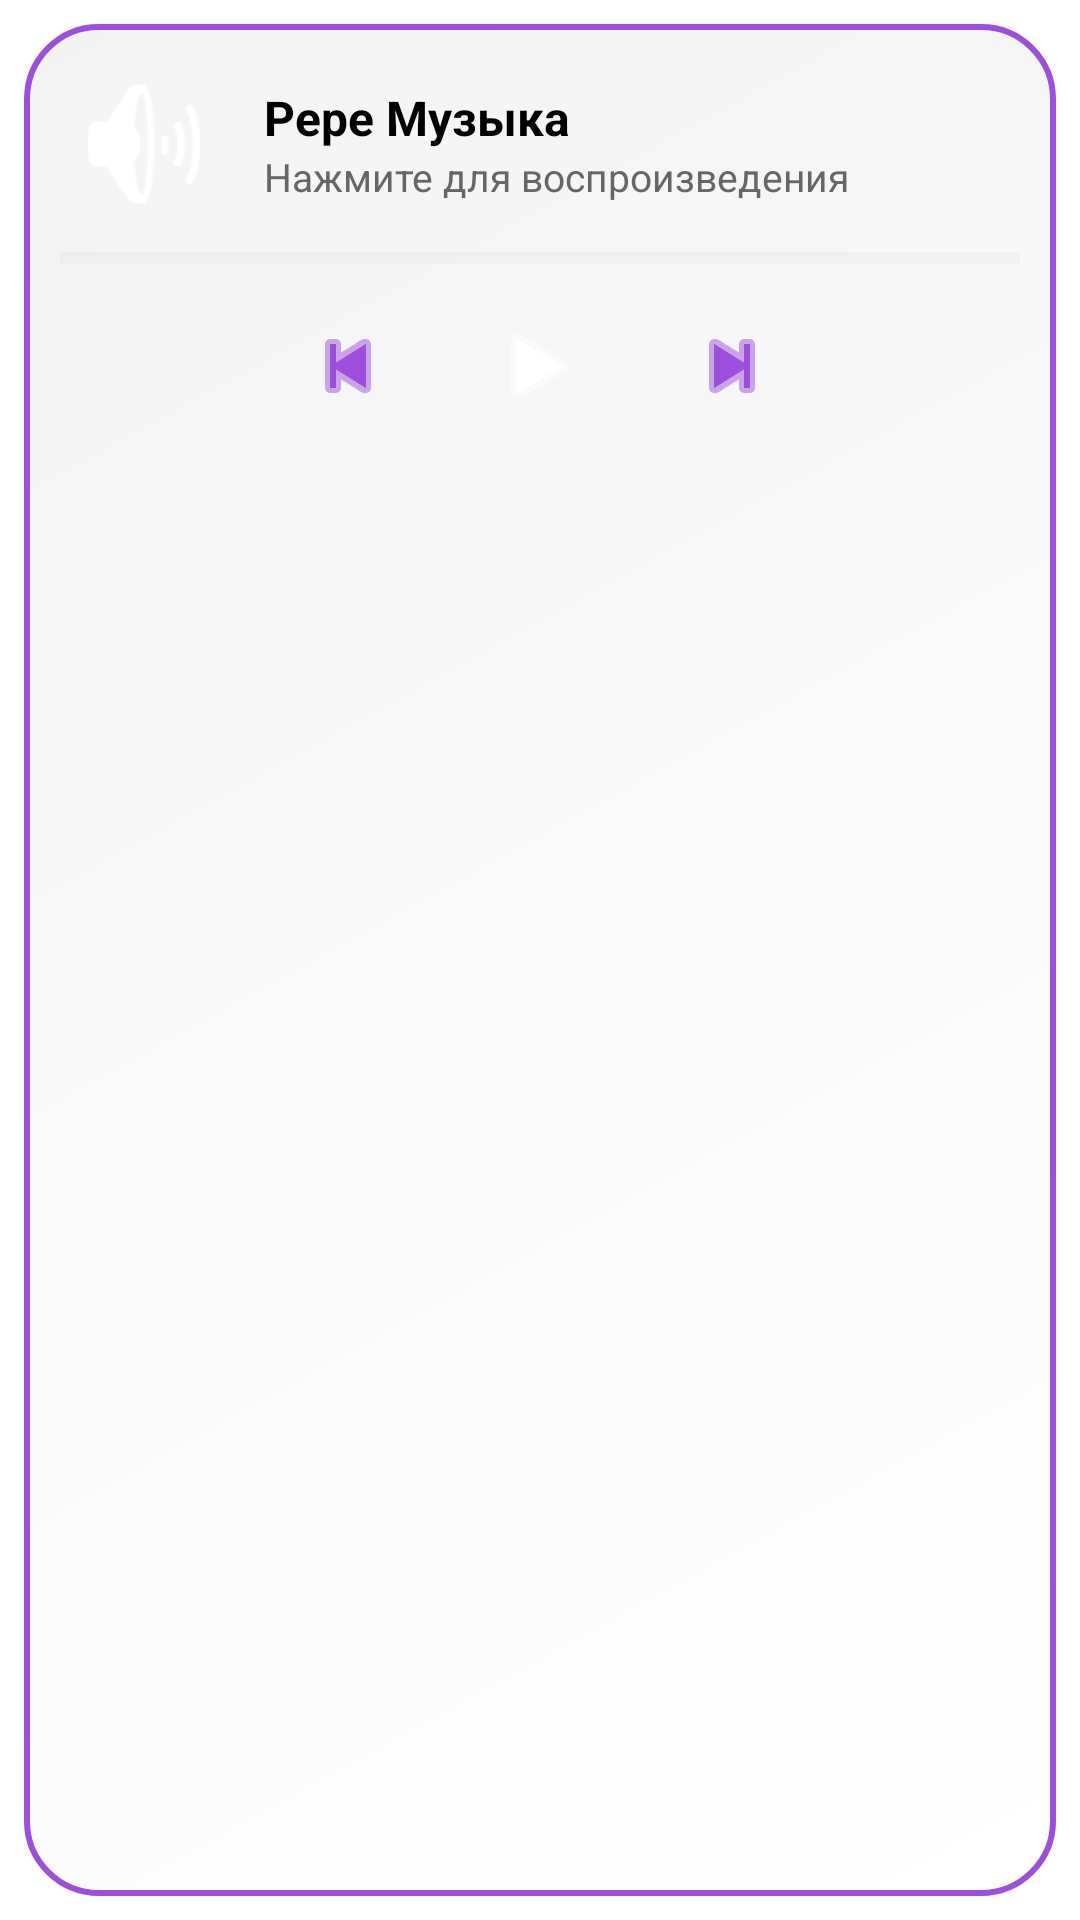

Produce the Android XML layout that renders to this screen, including the resource entries it uses.
<!-- AndroidManifest.xml: application theme Theme.MaterialComponents.DayNight.NoActionBar -->
<!-- res/layout/widget_music_light.xml -->
<?xml version="1.0" encoding="utf-8"?>
<LinearLayout xmlns:android="http://schemas.android.com/apk/res/android"
    android:id="@+id/widget_container"
    android:layout_width="match_parent"
    android:layout_height="match_parent"
    android:orientation="vertical"
    android:padding="8dp">

    <LinearLayout
        android:id="@+id/widget_background"
        android:layout_width="match_parent"
        android:layout_height="match_parent"
        android:orientation="vertical"
        android:background="@drawable/widget_background_light"
        android:padding="12dp">

        <LinearLayout
            android:layout_width="match_parent"
            android:layout_height="wrap_content"
            android:orientation="horizontal"
            android:gravity="center_vertical">

            <ImageView
                android:id="@+id/widget_album_art"
                android:layout_width="56dp"
                android:layout_height="56dp"
                android:scaleType="centerCrop"
                android:background="@drawable/widget_album_art_bg_light"
                android:src="@android:drawable/ic_lock_silent_mode_off"
                android:contentDescription="Album Art" />

            <LinearLayout
                android:layout_width="0dp"
                android:layout_height="wrap_content"
                android:layout_weight="1"
                android:layout_marginStart="12dp"
                android:orientation="vertical">

                <TextView
                    android:id="@+id/widget_track_name"
                    android:layout_width="match_parent"
                    android:layout_height="wrap_content"
                    android:text="Pepe Музыка"
                    android:textColor="#000000"
                    android:textSize="16sp"
                    android:textStyle="bold"
                    android:maxLines="1"
                    android:ellipsize="marquee"
                    android:marqueeRepeatLimit="marquee_forever"
                    android:singleLine="true" />

                <TextView
                    android:id="@+id/widget_artist_name"
                    android:layout_width="match_parent"
                    android:layout_height="wrap_content"
                    android:text="Нажмите для воспроизведения"
                    android:textColor="#666666"
                    android:textSize="13sp"
                    android:maxLines="1"
                    android:ellipsize="end" />
            </LinearLayout>
        </LinearLayout>

        <ProgressBar
            android:id="@+id/widget_progress_bar"
            android:layout_width="match_parent"
            android:layout_height="4dp"
            android:layout_marginTop="8dp"
            style="?android:attr/progressBarStyleHorizontal"
            android:progressTint="#9D4EDD"
            android:progressBackgroundTint="#DDDDDD"
            android:max="100"
            android:progress="0" />

        <LinearLayout
            android:layout_width="match_parent"
            android:layout_height="wrap_content"
            android:layout_marginTop="8dp"
            android:orientation="horizontal"
            android:gravity="center">

            <ImageButton
                android:id="@+id/widget_previous"
                android:layout_width="44dp"
                android:layout_height="44dp"
                android:background="?attr/selectableItemBackgroundBorderless"
                android:src="@android:drawable/ic_media_previous"
                android:tint="#9D4EDD"
                android:contentDescription="Previous" />

            <ImageButton
                android:id="@+id/widget_play_pause"
                android:layout_width="52dp"
                android:layout_height="52dp"
                android:layout_marginHorizontal="16dp"
                android:background="@drawable/widget_play_button_bg_light"
                android:src="@android:drawable/ic_media_play"
                android:tint="#FFFFFF"
                android:contentDescription="Play/Pause" />

            <ImageButton
                android:id="@+id/widget_next"
                android:layout_width="44dp"
                android:layout_height="44dp"
                android:background="?attr/selectableItemBackgroundBorderless"
                android:src="@android:drawable/ic_media_next"
                android:tint="#9D4EDD"
                android:contentDescription="Next" />
        </LinearLayout>
    </LinearLayout>
</LinearLayout>
<!-- resources referenced by this layout -->
<resources>
  <!-- drawable widget_background_light (drawable) -->
  <?xml version="1.0" encoding="utf-8"?>
  <shape xmlns:android="http://schemas.android.com/apk/res/android"
      android:shape="rectangle">
      <gradient
          android:angle="135"
          android:startColor="#C8FFFFFF"
          android:endColor="#C8F0F0F0"
          android:type="linear" />
      <corners android:radius="24dp" />
      <stroke
          android:width="2dp"
          android:color="#9D4EDD" />
  </shape>
</resources>
